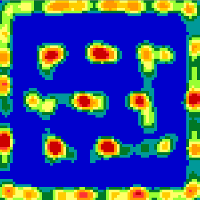

The file beside this chart, header and first rows:
554, 993, 1402, 1704, 1946, 1977, 2153, 2576, 3105, 3255, 3367, 3266, 2761, 2136, 1981, 2043, 2325, 2789, 3376, 3946, 4413, 4792, 5092, 5186
955, 1652, 2287, 2757, 3046, 2873, 2943, 3369, 3960, 4193, 4270, 4063, 3361, 2530, 2246, 2388, 2854, 3569, 4367, 5028, 5475, 5799, 5964, 5932
1329, 2215, 2974, 3524, 3788, 3367, 3287, 3623, 4166, 4381, 4428, 4191, 3458, 2598, 2309, 2497, 3031, 3841, 4733, 5436, 5871, 6153, 6244, 6120
1652, 2691, 3505, 4080, 4262, 3548, 3290, 3512, 4007, 4208, 4206, 3908, 3195, 2350, 2099, 2401, 3024, 3868, 4762, 5397, 5687, 5799, 5739, 5516
1960, 3013, 3793, 4320, 4301, 3252, 2785, 2763, 3028, 3189, 3075, 2727, 2160, 1489, 1255, 1603, 2222, 2971, 3731, 4145, 4213, 4129, 3849, 3467
2063, 2917, 3390, 3645, 3334, 2033, 1371, 1161, 1115, 1148, 1066, 929, 701, 471, 361, 530, 819, 1208, 1583, 1752, 1700, 1572, 1323, 1029
2263, 3014, 3284, 3300, 2717, 1315, 607, 371, 263, 213, 166, 132, 101, 77, 96, 185, 290, 428, 592, 671, 639, 566, 452, 284
2489, 3159, 3313, 3186, 2418, 937, 274, 120, 60, 28, 11, 4, 4, 9, 33, 76, 113, 156, 226, 263, 243, 212, 172, 96
2700, 3329, 3432, 3171, 2315, 777, 156, 53, 24, 15, 8, 0, 0, 0, 5, 13, 23, 35, 61, 72, 68, 58, 46, 20
2984, 3589, 3647, 3229, 2203, 678, 81, 26, 14, 13, 11, 3, 0, 0, 0, 0, 2, 5, 7, 12, 12, 10, 7, 5
3424, 3966, 4014, 3378, 2088, 594, 60, 18, 18, 18, 14, 6, 0, 0, 0, 0, 0, 0, 0, 1, 1, 1, 1, 1
3964, 4432, 4469, 3591, 2011, 509, 49, 21, 21, 21, 17, 9, 0, 0, 0, 0, 0, 0, 0, 0, 0, 0, 0, 0
4189, 4613, 4643, 3614, 1889, 458, 39, 20, 24, 24, 20, 15, 4, 0, 0, 0, 0, 0, 0, 0, 0, 0, 0, 0
4168, 4491, 4511, 3428, 1595, 347, 27, 18, 22, 22, 18, 15, 4, 0, 6, 16, 27, 33, 38, 33, 25, 14, 8, 3
3935, 4207, 4225, 3178, 1429, 294, 25, 15, 19, 19, 15, 12, 4, 5, 29, 84, 160, 206, 238, 230, 193, 117, 72, 35
3502, 3719, 3733, 2804, 1195, 231, 17, 8, 12, 12, 12, 9, 6, 28, 106, 274, 448, 594, 704, 716, 627, 500, 365, 229
3049, 3258, 3268, 2551, 1153, 224, 15, 7, 11, 6, 6, 6, 18, 91, 351, 757, 1097, 1357, 1594, 1748, 1705, 1583, 1366, 1060
3036, 3280, 3311, 2634, 1252, 308, 67, 37, 25, 7, 4, 10, 89, 343, 1007, 1832, 2548, 2993, 3567, 3987, 4075, 3754, 3347, 2532
3660, 3956, 4000, 3189, 1543, 394, 106, 68, 53, 35, 38, 57, 164, 597, 1625, 2983, 4311, 5226, 6174, 6871, 6779, 5967, 5110, 3745
4671, 5000, 5046, 3972, 1877, 436, 115, 77, 64, 44, 52, 78, 201, 775, 2013, 3602, 5414, 6800, 8073, 8967, 8896, 7737, 6464, 4639
5585, 5982, 6031, 4800, 2272, 508, 119, 78, 65, 44, 52, 78, 202, 836, 2206, 4031, 6228, 7780, 9060, 9920, 9648, 8105, 6663, 4771
5874, 6269, 6313, 5040, 2347, 496, 109, 73, 60, 44, 52, 78, 195, 836, 2230, 4162, 6520, 8070, 9209, 9736, 9077, 7208, 5732, 3966
5592, 5943, 5966, 4791, 2196, 403, 57, 41, 40, 37, 48, 68, 120, 625, 1823, 3554, 5729, 7134, 7918, 7984, 6976, 5113, 3787, 2507
4623, 4922, 4933, 4036, 1867, 318, 19, 10, 12, 9, 14, 21, 45, 391, 1395, 2819, 4483, 5416, 5803, 5430, 4375, 2902, 2028, 1301
3341, 3609, 3619, 3087, 1516, 279, 11, 1, 1, 0, 0, 0, 8, 231, 1170, 2449, 3609, 4044, 4057, 3335, 2161, 1055, 623, 387
2079, 2278, 2293, 1997, 1034, 214, 15, 0, 0, 0, 0, 0, 5, 172, 1006, 2071, 2872, 3107, 3061, 2296, 1241, 446, 207, 86
1724, 1869, 1884, 1513, 699, 160, 15, 0, 0, 0, 0, 0, 0, 118, 793, 1622, 2212, 2397, 2391, 1776, 953, 363, 178, 66
2313, 2425, 2444, 1716, 623, 131, 19, 0, 0, 0, 0, 0, 0, 79, 565, 1241, 1688, 1885, 1952, 1522, 855, 408, 211, 65
3551, 3699, 3732, 2493, 848, 181, 33, 0, 0, 0, 0, 0, 0, 59, 369, 814, 1168, 1385, 1501, 1251, 817, 463, 246, 71
4778, 4966, 5014, 3190, 1052, 237, 49, 1, 0, 0, 0, 0, 0, 36, 183, 497, 806, 1011, 1151, 1062, 757, 448, 243, 67
6047, 6278, 6339, 4035, 1416, 297, 66, 5, 0, 0, 1, 5, 6, 21, 90, 272, 457, 598, 712, 681, 506, 317, 175, 46
6947, 7245, 7319, 4639, 1761, 386, 88, 14, 2, 14, 35, 89, 98, 104, 112, 165, 184, 255, 343, 353, 287, 214, 134, 40
6778, 7078, 7148, 4528, 1811, 409, 112, 49, 50, 120, 217, 342, 365, 339, 265, 174, 69, 70, 108, 132, 128, 107, 77, 35
5828, 6090, 6150, 3808, 1580, 394, 162, 131, 201, 437, 743, 994, 1050, 954, 711, 390, 114, 88, 134, 190, 202, 212, 175, 124
4596, 4806, 4860, 3036, 1317, 373, 241, 258, 469, 1021, 1696, 2136, 2250, 2036, 1475, 760, 291, 315, 518, 712, 796, 825, 730, 590
3395, 3573, 3627, 2254, 1019, 365, 292, 344, 635, 1472, 2582, 3336, 3511, 3235, 2394, 1250, 574, 736, 1035, 1285, 1373, 1292, 1054, 942
2294, 2494, 2571, 1716, 899, 433, 367, 432, 782, 1862, 3339, 4405, 4681, 4362, 3308, 1950, 1202, 1434, 1719, 1946, 1869, 1520, 1120, 1044
1794, 2074, 2198, 1633, 983, 551, 418, 456, 842, 2074, 3810, 5129, 5486, 5167, 4056, 2938, 2484, 2908, 3198, 3331, 2750, 1839, 1146, 1044
1616, 1963, 2122, 1742, 1141, 630, 408, 403, 755, 1908, 3565, 4890, 5232, 4952, 4027, 3384, 3238, 3883, 4180, 4161, 3185, 1969, 1057, 940
1683, 2117, 2311, 1980, 1357, 725, 368, 289, 502, 1348, 2657, 3798, 4082, 3946, 3524, 3511, 3680, 4348, 4466, 4103, 2796, 1434, 504, 466
1578, 2040, 2246, 1966, 1381, 740, 328, 202, 339, 897, 1773, 2596, 2818, 2782, 2723, 3224, 3643, 4182, 4163, 3657, 2259, 968, 173, 110
1237, 1633, 1809, 1586, 1138, 612, 237, 105, 190, 493, 982, 1443, 1556, 1607, 1897, 2736, 3319, 3796, 3747, 3142, 1805, 740, 107, 8
835, 1139, 1272, 1132, 865, 462, 163, 47, 82, 175, 329, 466, 484, 584, 1057, 1795, 2169, 2473, 2395, 1817, 924, 408, 69, 1
591, 818, 915, 837, 659, 339, 112, 18, 18, 24, 48, 53, 53, 184, 641, 1146, 1396, 1493, 1369, 897, 368, 113, 13, 0
456, 609, 677, 629, 497, 227, 74, 6, 3, 0, 3, 3, 3, 110, 414, 758, 967, 1021, 915, 611, 264, 55, 1, 3
557, 690, 739, 704, 522, 188, 55, 6, 1, 0, 0, 0, 0, 75, 314, 617, 812, 869, 794, 555, 252, 64, 12, 20
1107, 1250, 1295, 1129, 694, 198, 55, 10, 1, 0, 0, 0, 0, 34, 161, 369, 569, 641, 610, 490, 287, 99, 33, 38
1948, 2120, 2168, 1729, 867, 230, 58, 10, 1, 0, 0, 0, 0, 27, 104, 304, 643, 742, 732, 666, 471, 144, 51, 42
3242, 3514, 3569, 2797, 1301, 338, 66, 11, 1, 0, 0, 0, 0, 27, 103, 384, 796, 910, 918, 854, 578, 178, 70, 43
5181, 5596, 5655, 4572, 2060, 484, 69, 10, 2, 0, 0, 0, 0, 25, 71, 354, 776, 884, 906, 873, 595, 185, 83, 41
7568, 8048, 8113, 6549, 2765, 562, 82, 17, 5, 1, 0, 0, 0, 15, 41, 392, 907, 1095, 1296, 1348, 1042, 542, 355, 139
9618, 10162, 10275, 8158, 3300, 688, 144, 31, 5, 1, 0, 0, 0, 12, 29, 469, 1105, 1711, 2878, 3480, 3208, 2599, 1999, 820
10692, 11402, 11548, 9258, 3997, 903, 193, 47, 7, 1, 0, 0, 0, 0, 4, 432, 1059, 2486, 5033, 6553, 6573, 6052, 4652, 2115
10916, 11629, 11779, 9590, 4252, 931, 218, 68, 9, 1, 0, 0, 0, 0, 4, 361, 1188, 3442, 6871, 9395, 10415, 9968, 7852, 4455
9682, 10268, 10419, 8363, 3674, 813, 227, 76, 8, 1, 0, 0, 0, 0, 4, 293, 1147, 3728, 7454, 10475, 12346, 12143, 9801, 6234
7260, 7806, 7946, 6335, 2945, 752, 206, 66, 4, 0, 0, 0, 0, 0, 3, 179, 972, 3620, 7326, 10497, 12594, 12506, 10143, 6747
5046, 5507, 5599, 4648, 2405, 601, 140, 48, 4, 0, 0, 0, 0, 0, 7, 142, 974, 3503, 6476, 9367, 11523, 11445, 9228, 6660
3456, 3753, 3806, 3242, 1659, 381, 84, 31, 2, 0, 0, 0, 0, 0, 20, 159, 1029, 2938, 4701, 6782, 8668, 8485, 6868, 5532
2523, 2764, 2804, 2343, 1222, 290, 49, 9, 0, 0, 0, 0, 0, 0, 20, 135, 719, 1842, 2779, 3868, 4849, 4678, 3736, 3219
2559, 2775, 2793, 2237, 1109, 234, 18, 0, 0, 0, 0, 0, 0, 0, 18, 124, 590, 1371, 2003, 2596, 2803, 2479, 1778, 1439
2581, 2729, 2738, 2140, 984, 157, 9, 0, 0, 0, 0, 0, 0, 0, 18, 122, 527, 1147, 1630, 2009, 2065, 1738, 1152, 811
... 14 more rows
